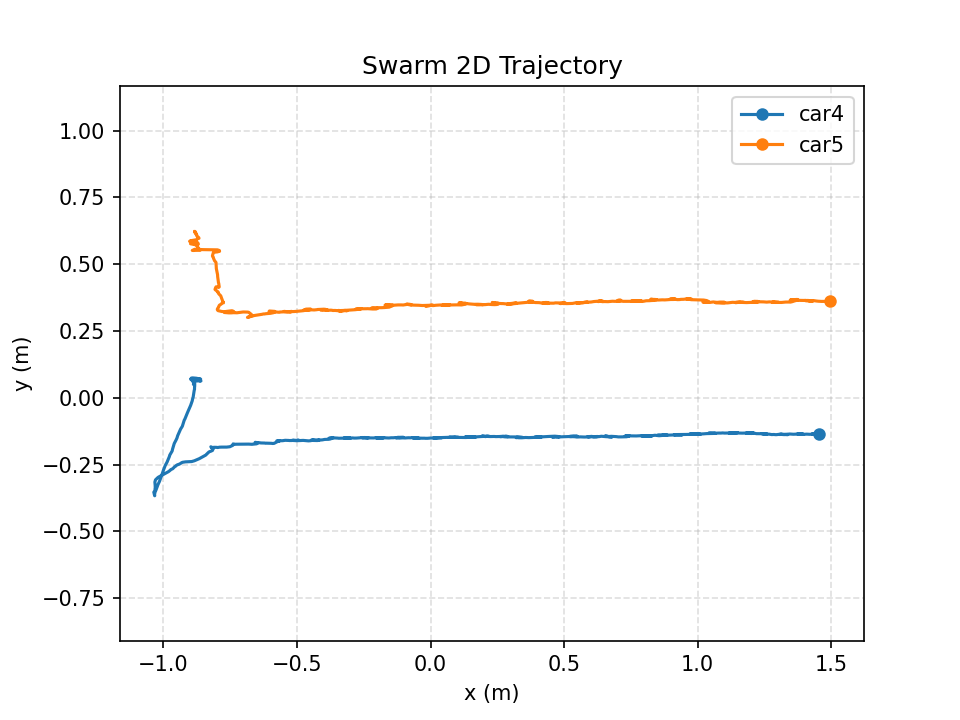

The table this chart was drawn from, first rows:
time_s, mocap_time_s, vehicle_id, x_m, y_m, z_m, yaw_rad, target_vx_mps, target_vy_mps, target_vz_mps, measured_vx_mps, measured_vy_mps, measured_vz_mps, target_heading_rad, target_speed_mps, measured_speed_mps, speed_command_mps, angle_command, front_left_command, front_right_command, rear_left_command, rear_right_command, command_sent
0.000000, 1788751050, car4, -0.8879, 0.05051, 0.1387, 0.08702, 0.004731, 0.05676, 0.000000, 0.000345, -0.000191, 0.000455, 0.000000, 0.05695, 0.000394, 0.000000, 0.000000, -35, 35, 35, -35, 1
0.000000, 1788751050, car5, -0.8819, 0.6227, 0.1379, -0.1377, -0.004731, -0.05676, 0.000000, -0.000067, 0.000148, 0.000028, 0.000000, 0.05695, 0.000162, 0.000000, 0.000000, 35, -35, -35, 35, 1
0.2078, 1788751050, car4, -0.8856, 0.05188, 0.1392, 0.09629, 0.002985, 0.05575, 0.000000, 0.007780, 0.004205, 0.002182, 0.000000, 0.05582, 0.008843, 0.000000, 0.000000, -35, 35, 35, -35, 1
0.2078, 1788751050, car5, -0.8818, 0.6228, 0.138, -0.1405, -0.002985, -0.05575, 0.000000, 0.000368, 0.000088, 0.000019, 0.000000, 0.05582, 0.000379, 0.000000, 0.000000, 35, -35, -35, 35, 1
0.4117, 1788751050, car4, -0.8847, 0.05915, 0.1394, 0.03601, 0.004535, 0.04594, 0.000000, 0.009240, 0.02799, -0.000100, 0.000000, 0.04617, 0.02948, 0.000000, 0.000000, -35, 35, 35, -35, 1
0.4117, 1788751050, car5, -0.879, 0.6172, 0.1382, -0.1756, -0.004535, -0.04594, 0.000000, 0.005488, -0.01853, 0.001429, 0.000000, 0.04617, 0.01932, 0.000000, 0.000000, 35, -35, -35, 35, 1
0.6154, 1788751050, car4, -0.8847, 0.06369, 0.1381, 0.03589, 0.007252, 0.03676, 0.000000, 0.002234, 0.02333, -0.004506, 0.000000, 0.03747, 0.02344, 0.000000, 0.000000, -35, 35, 35, -35, 1
0.6154, 1788751050, car5, -0.8755, 0.61, 0.1392, -0.1647, -0.007252, -0.03676, 0.000000, 0.02097, -0.04391, 0.004019, 0.000000, 0.03747, 0.04866, 0.000000, 0.000000, 35, -35, -35, 35, 1
0.8176, 1788751051, car4, -0.8855, 0.06649, 0.1382, 2.227, 0.01468, 0.02445, 0.000000, -0.003962, 0.01459, -0.002149, 0.000000, 0.02852, 0.01512, 0.000000, 0.000000, 35, -35, 35, -35, 1
0.8176, 1788751051, car5, -0.8671, 0.5972, 0.1395, -0.1032, -0.01468, -0.02445, 0.000000, 0.04844, -0.0543, 0.007123, 0.000000, 0.02852, 0.07277, 0.000000, 0.000000, -35, -35, -35, -35, 1
1.021, 1788751051, car4, -0.8798, 0.07095, 0.1403, -0.3769, 0.001960, 0.01655, 0.000000, 0.02323, 0.02086, 0.0103, 0.000000, 0.01667, 0.03122, 0.000000, 0.000000, -35, 35, -35, 35, 1
1.021, 1788751051, car5, -0.8774, 0.5917, 0.1402, 0.1055, -0.001960, -0.01655, 0.000000, -0.02726, -0.03866, 0.001008, 0.000000, 0.01667, 0.04731, 0.000000, 0.000000, 35, -35, -35, -35, 1
1.223, 1788751051, car4, -0.8823, 0.07058, 0.1404, -0.1217, -0.01229, 0.014, 0.000000, -0.005466, 0.000952, 0.001509, 0.000000, 0.01863, 0.005548, 0.000000, 0.000000, -35, 35, -35, -35, 1
1.223, 1788751051, car5, -0.8977, 0.5881, 0.1381, 0.1539, 0.01229, -0.014, 0.000000, -0.06923, -0.03667, -0.002605, 0.000000, 0.01863, 0.07834, 0.000000, 0.000000, 35, -35, 35, 35, 1
1.426, 1788751051, car4, -0.8955, 0.06979, 0.1395, 0.2181, 0.000000, 0.000000, 0.000000, -0.06196, -0.006412, -0.005398, 0.000000, 0.000000, 0.06229, 0.000000, 0.000000, 35, -35, 35, -35, 1
1.426, 1788751051, car5, -0.9023, 0.5859, 0.138, -0.1455, 0.000000, 0.000000, 0.000000, -0.05454, -0.02757, -0.002252, 0.000000, 0.000000, 0.06111, 0.000000, 0.000000, -35, 35, -35, 35, 1
1.627, 1788751051, car4, -0.8921, 0.07401, 0.1395, 0.04644, 0.01672, 0.004517, 0.000000, -0.001410, 0.02411, 0.000200, 0.000000, 0.01732, 0.02415, 0.000000, 0.000000, 35, 35, 35, 35, 1
1.627, 1788751051, car5, -0.8712, 0.5797, 0.1392, -0.1176, -0.01672, -0.004517, 0.000000, 0.1584, -0.03077, 0.007652, 0.000000, 0.01732, 0.1613, 0.000000, 0.000000, -35, -35, -35.12, -35, 1
1.829, 1788751052, car4, -0.8702, 0.07153, 0.1398, 0.002291, 0.000000, 0.000000, 0.000000, 0.1032, -0.008363, 0.004984, 0.000000, 0.000000, 0.1035, 0.000000, 0.000000, 0.000000, 0.000000, 0.000000, 0.000000, 1
1.829, 1788751052, car5, -0.8836, 0.5737, 0.1398, 0.1029, 0.000000, 0.000000, 0.000000, -0.03849, -0.03793, -0.000243, 0.000000, 0.000000, 0.05404, 0.000000, 0.000000, 35, -35, 35, -35, 1
2.032, 1788751052, car4, -0.8621, 0.07028, 0.1393, 0.1775, -0.0268, 0.009644, 0.000000, 0.06391, -0.01366, -0.004208, 0.000000, 0.02848, 0.06536, 0.000000, 0.000000, -35, -35, -35, -35.71, 1
2.032, 1788751052, car5, -0.8957, 0.5824, 0.1384, -0.368, 0.0268, -0.009644, 0.000000, -0.01426, 0.02833, 0.000174, 0.000000, 0.02848, 0.03172, 0.000000, 0.000000, 35, 35, -35, 35, 1
2.234, 1788751052, car4, -0.8904, 0.06799, 0.1393, 0.1089, 0.000000, 0.000000, 0.000000, -0.1108, -0.008713, 0.000521, 0.000000, 0.000000, 0.1111, 0.000000, 0.000000, 35, -35, 35, -35, 1
2.234, 1788751052, car5, -0.8777, 0.5718, 0.1383, -0.393, 0.000000, 0.000000, 0.000000, 0.01421, 0.005644, -0.000322, 0.000000, 0.000000, 0.01529, 0.000000, 0.000000, -35, 35, -35, 35, 1
2.438, 1788751052, car4, -0.895, 0.07012, 0.1402, -0.1422, 0.02582, -0.01421, 0.000000, -0.02503, 0.01325, 0.006738, 0.000000, 0.02947, 0.02832, 0.000000, 0.000000, 35, 35, 35, 35, 1
2.438, 1788751052, car5, -0.8626, 0.5523, 0.1406, -0.035, -0.02582, 0.01421, 0.000000, 0.08495, -0.107, 0.01265, 0.000000, 0.02947, 0.1367, 0.000000, 0.000000, -45.75, -35, -35, -42.95, 1
2.641, 1788751052, car4, -0.869, 0.06607, 0.1396, -0.09734, -0.01425, -0.01161, 0.000000, 0.1282, -0.01746, -0.001939, 0.000000, 0.01838, 0.1294, 0.000000, 0.000000, -35, -35, -35, -35, 1
2.641, 1788751052, car5, -0.8868, 0.5515, 0.1391, 0.0207, 0.01425, 0.01161, 0.000000, -0.05195, -0.05045, 0.006091, 0.000000, 0.01838, 0.07242, 0.000000, 0.000000, 35, 35, 35, 35, 1
2.843, 1788751053, car4, -0.8776, 0.06249, 0.1386, 2.303, 0.000000, 0.000000, 0.000000, -0.03939, -0.02109, -0.01144, 0.000000, 0.000000, 0.04468, 0.000000, 0.000000, 35, -35, 35, -35, 1
2.843, 1788751053, car5, -0.8868, 0.5515, 0.1391, 0.0207, 0.000000, 0.000000, 0.000000, -0.05195, -0.05045, 0.006091, 0.000000, 0.000000, 0.07242, 0.000000, 0.000000, 0.000000, 0.000000, 0.000000, 0.000000, 1
3.048, 1788751053, car4, -0.8829, 0.06459, 0.14, 1.602, 0.1, 0.000000, 0.000000, 0.01913, 0.008854, 0.02023, 0.000000, 0.1, 0.02108, 0.000000, 0.000000, 59.53, -64.9, -35, -35, 1
3.048, 1788751053, car5, -0.886, 0.5534, 0.1383, 0.09306, 0.1, 0.000000, 0.000000, 0.1444, 0.01481, -0.002251, 0.000000, 0.1, 0.1451, 0.000000, 0.000000, 35, 35, 35, 35, 1
3.25, 1788751053, car4, -0.8848, 0.05738, 0.1403, 1.197, 0.1, 0.000000, 0.000000, -0.005804, -0.03231, 0.002092, 0.000000, 0.1, 0.03283, 0.000000, 0.000000, 80.88, -49.21, 35, 35, 1
3.25, 1788751053, car5, -0.8827, 0.556, 0.1379, -0.03613, 0.1, 0.000000, 0.000000, 0.1112, 0.01867, -0.004111, 0.000000, 0.1, 0.1127, 0.000000, 0.000000, 35, 35, 35, 35, 1
3.453, 1788751053, car4, -0.8839, 0.03129, 0.1401, 0.6752, 0.1427, 0.01831, 0.000000, 0.005023, -0.1249, 0.000472, 0.000000, 0.1438, 0.125, 0.000000, 0.000000, 100, 35, 60.25, 46.94, 1
3.453, 1788751053, car5, -0.8299, 0.5544, 0.1386, -0.05578, 0.05733, -0.01831, 0.000000, 0.1575, 0.003536, -0.001236, 0.000000, 0.06018, 0.1575, 0.000000, 0.000000, 35, -35, -35, 35, 1
3.656, 1788751054, car4, -0.8923, -0.01118, 0.1403, 0.3101, 0.177, 0.04518, 0.000000, -0.0408, -0.2255, -0.000841, 0.000000, 0.1827, 0.2292, 0.000000, 0.000000, 61.49, 71.44, 96.25, 36.68, 1
3.656, 1788751054, car5, -0.7916, 0.5479, 0.1394, 0.08929, 0.02302, -0.04518, 0.000000, 0.09954, -0.02815, 0.002447, 0.000000, 0.0507, 0.1034, 0.000000, 0.000000, -35, -35.66, -35, -35, 1
3.858, 1788751054, car4, -0.918, -0.07527, 0.1392, 0.1956, 0.1773, 0.08782, 0.000000, -0.1276, -0.3339, -0.003679, 0.000000, 0.1979, 0.3575, 0.000000, 0.000000, 35, 86.55, 100, 35, 1
3.858, 1788751054, car5, -0.8132, 0.5438, 0.1387, 0.09821, 0.0227, -0.08782, 0.000000, -0.1018, -0.02871, 0.004477, 0.000000, 0.09071, 0.1058, 0.000000, 0.000000, 41.77, -35, -35, 35, 1
4.06, 1788751054, car4, -0.9409, -0.1288, 0.1395, 0.2145, 0.1898, 0.1097, 0.000000, -0.1262, -0.2989, -0.001858, 0.000000, 0.2192, 0.3245, 0.000000, 0.000000, 35, 86.13, 100, 35, 1
4.06, 1788751054, car5, -0.8136, 0.5267, 0.1391, 0.09507, 0.01022, -0.1097, 0.000000, -0.005215, -0.07443, 0.000968, 0.000000, 0.1102, 0.07461, 0.000000, 0.000000, 35, -43.12, -35.51, 35, 1
4.263, 1788751054, car4, -0.9677, -0.1995, 0.1399, 0.2241, 0.2035, 0.1383, 0.000000, -0.139, -0.3579, 0.000748, 0.000000, 0.246, 0.384, 0.000000, 0.000000, 35, 86.49, 100, 35, 1
4.263, 1788751054, car5, -0.8086, 0.5131, 0.138, 0.118, -0.003452, -0.1383, 0.000000, 0.02264, -0.07655, -0.002904, 0.000000, 0.1383, 0.07983, 0.000000, 0.000000, 35, -64.74, -55.3, 35, 1
4.464, 1788751054, car4, -0.9935, -0.2537, 0.1399, 0.2126, 0.206, 0.1417, 0.000000, -0.1452, -0.3479, 0.001281, 0.000000, 0.25, 0.377, 0.000000, 0.000000, 35, 87.28, 100, 35, 1
4.464, 1788751054, car5, -0.8021, 0.4904, 0.1381, 0.05789, -0.01701, -0.1492, 0.000000, 0.02158, -0.09754, -0.000842, 0.000000, 0.1502, 0.0999, 0.000000, 0.000000, 35, -70.66, -66.03, 35, 1
4.669, 1788751055, car4, -1.021, -0.3252, 0.1397, -2.021, 0.2034, 0.1454, 0.000000, -0.1283, -0.3452, -0.000961, 0.000000, 0.25, 0.3683, 0.000000, 0.000000, -100, 35, -35, -61.99, 1
4.669, 1788751055, car5, -0.7975, 0.4607, 0.1393, 0.141, -0.02632, -0.1619, 0.000000, 0.02077, -0.1491, 0.001340, 0.000000, 0.164, 0.1505, 0.000000, 0.000000, 35, -79.75, -68.48, 35, 1
4.871, 1788751055, car4, -1.036, -0.3536, 0.1402, -1.472, 0.2078, 0.139, 0.000000, -0.09043, -0.1851, 0.003158, 0.000000, 0.25, 0.206, 0.000000, 0.000000, -100, 35, -35, -61.95, 1
4.871, 1788751055, car5, -0.7932, 0.4289, 0.1376, 0.1779, -0.03553, -0.1576, 0.000000, 0.02107, -0.1742, -0.004699, 0.000000, 0.1615, 0.1754, 0.000000, 0.000000, 35, -80.68, -66.45, -35, 1
5.073, 1788751055, car4, -1.03, -0.3074, 0.1408, -1.029, 0.2193, 0.1201, 0.000000, 0.01851, 0.2188, 0.001933, 0.000000, 0.25, 0.2196, 0.000000, 0.000000, -86.87, 100, 49.02, -35.88, 1
5.073, 1788751055, car5, -0.7938, 0.4131, 0.1377, -0.05436, -0.0417, -0.1323, 0.000000, 0.006086, -0.09765, 0.001275, 0.000000, 0.1387, 0.09784, 0.000000, 0.000000, 35, -71.99, -76.34, 35, 1
5.275, 1788751055, car4, -1.015, -0.2951, 0.1407, -0.7816, 0.2193, 0.12, 0.000000, 0.07344, 0.191, -0.000745, 0.000000, 0.25, 0.2046, 0.000000, 0.000000, -63.93, 100, 54.43, -35, 1
5.275, 1788751055, car5, -0.8067, 0.4057, 0.1371, -0.3096, -0.03112, -0.1264, 0.000000, -0.06092, -0.04773, -0.002068, 0.000000, 0.1302, 0.07739, 0.000000, 0.000000, 35, -46.28, -71.05, 56.61, 1
5.476, 1788751055, car4, -0.9684, -0.2671, 0.1402, -0.3679, 0.2189, 0.106, 0.000000, 0.2605, 0.1579, 0.000475, 0.000000, 0.2432, 0.3046, 0.000000, 0.000000, -39.05, 90.11, 60.68, -35, 1
5.476, 1788751055, car5, -0.7927, 0.3895, 0.1376, -0.1034, -0.01892, -0.106, 0.000000, 0.05928, -0.07933, -0.000028, 0.000000, 0.1076, 0.09903, 0.000000, 0.000000, 35, -67.77, -76.04, 35, 1
5.678, 1788751056, car4, -0.9379, -0.2471, 0.14, -0.2738, 0.2091, 0.08768, 0.000000, 0.169, 0.1137, -0.000742, 0.000000, 0.2267, 0.2037, 0.000000, 0.000000, -35, 95, 73.09, 35, 1
5.678, 1788751056, car5, -0.7838, 0.3767, 0.1374, 0.02605, -0.009057, -0.08768, 0.000000, 0.06918, -0.09552, 0.000520, 0.000000, 0.08814, 0.1179, 0.000000, 0.000000, 35, -67.93, -67.93, 35, 1
5.88, 1788751056, car4, -0.8943, -0.2389, 0.1399, 0.03401, 0.1882, 0.07063, 0.000000, 0.2318, 0.04925, -0.002460, 0.000000, 0.201, 0.2369, 0.000000, 0.000000, -35, 66.43, 66.43, -35, 1
5.88, 1788751056, car5, -0.7755, 0.3563, 0.1365, 0.002328, 0.01182, -0.07063, 0.000000, 0.03499, -0.06967, -0.000728, 0.000000, 0.07161, 0.07796, 0.000000, 0.000000, 35, -56.14, -56.14, 35, 1
... 238 more rows
